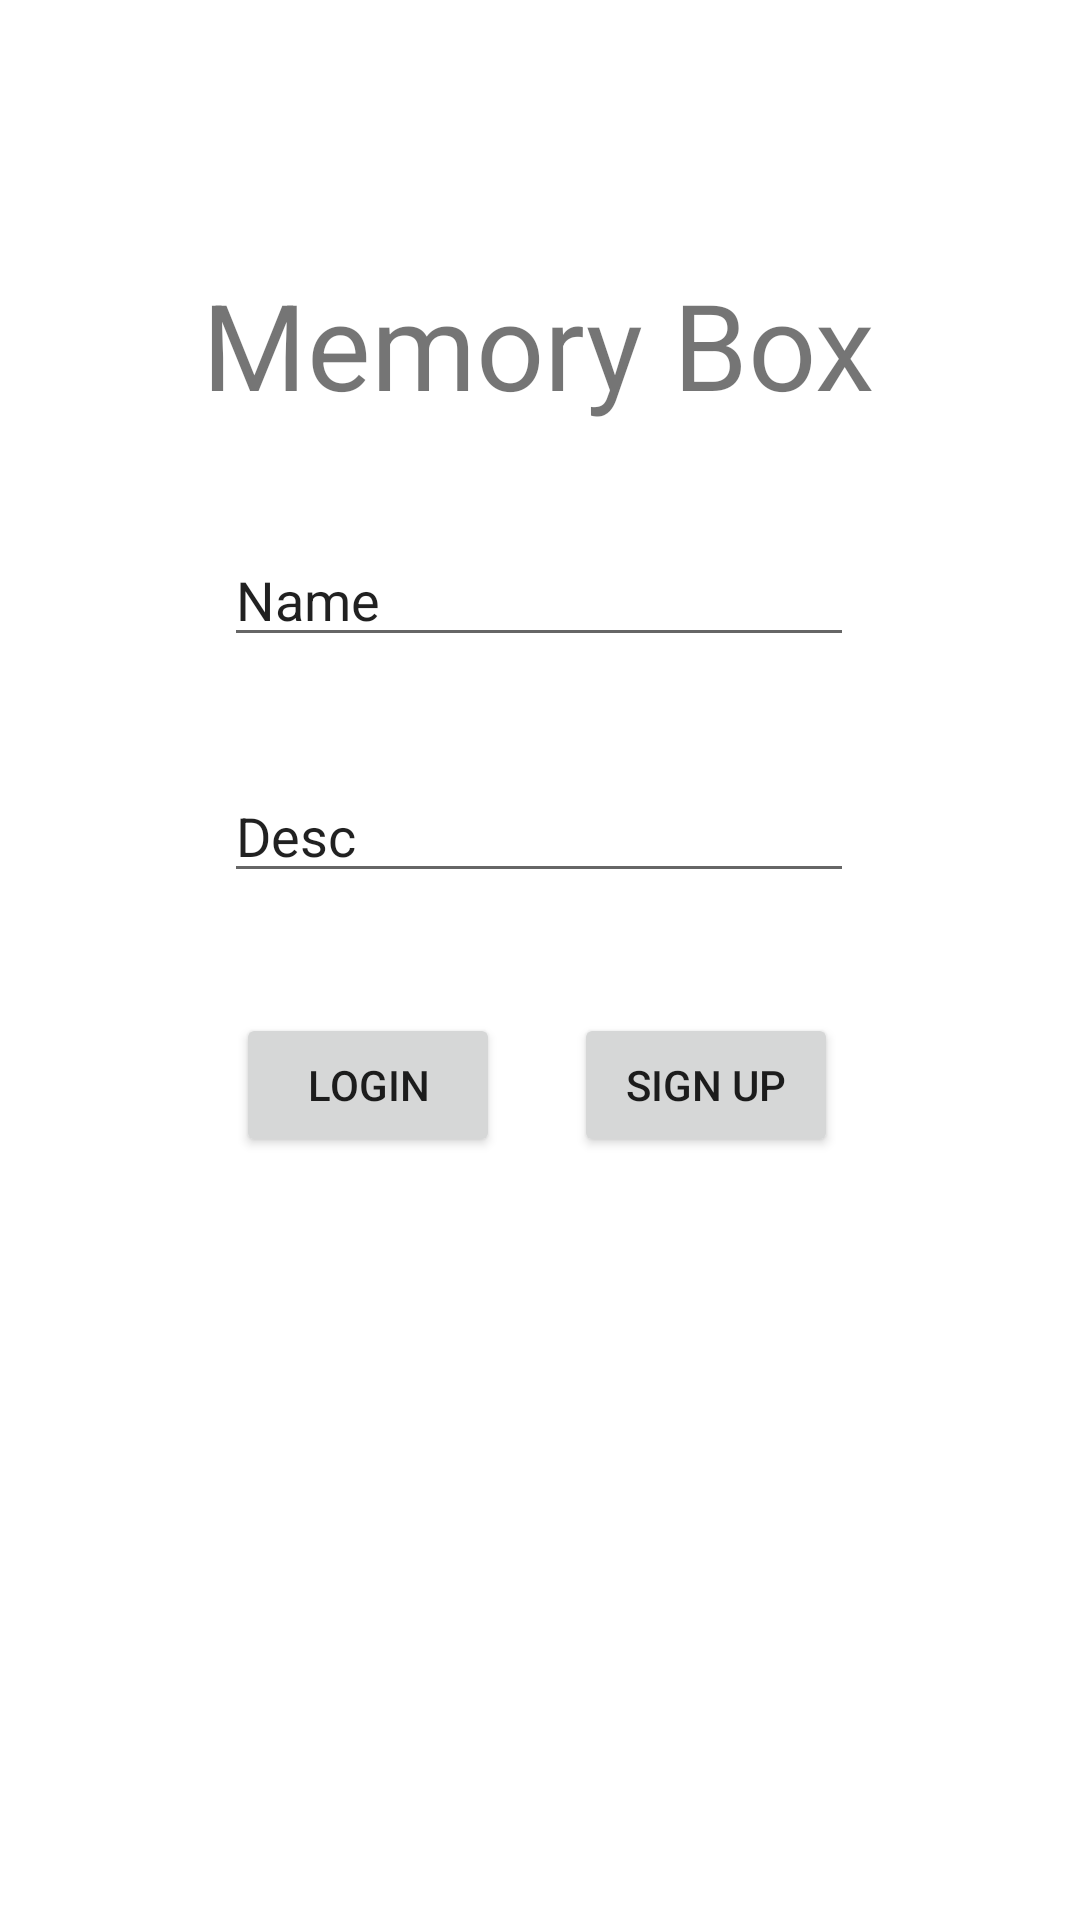

Here is an Android app screen rendered from its layout file. Give the layout XML and the strings, colors and styles it references.
<!-- AndroidManifest.xml: application theme Theme.MemoryBox -->
<!-- res/layout/activity_sign_in.xml -->
<?xml version="1.0" encoding="utf-8"?>
<androidx.constraintlayout.widget.ConstraintLayout xmlns:android="http://schemas.android.com/apk/res/android"
    xmlns:app="http://schemas.android.com/apk/res-auto"
    xmlns:tools="http://schemas.android.com/tools"
    android:layout_width="match_parent"
    android:layout_height="match_parent"
    tools:context=".SignInActivity">

    <TextView
        android:id="@+id/title"
        android:layout_width="wrap_content"
        android:layout_height="wrap_content"
        android:text="Memory Box"
        android:textSize="40dp"
        app:layout_constraintBottom_toTopOf="@+id/name"
        app:layout_constraintEnd_toEndOf="parent"
        app:layout_constraintHorizontal_bias="0.497"
        app:layout_constraintStart_toStartOf="parent"
        app:layout_constraintTop_toTopOf="parent"
        app:layout_constraintVertical_bias="0.708" />

    <EditText
        android:id="@+id/desc"
        android:layout_width="wrap_content"
        android:layout_height="wrap_content"
        android:ems="10"
        android:inputType="textPersonName"
        android:text="Desc"
        app:layout_constraintBottom_toBottomOf="parent"
        app:layout_constraintEnd_toEndOf="parent"
        app:layout_constraintHorizontal_bias="0.497"
        app:layout_constraintStart_toStartOf="parent"
        app:layout_constraintTop_toTopOf="parent"
        app:layout_constraintVertical_bias="0.428" />

    <Button
        android:id="@+id/login"
        android:layout_width="wrap_content"
        android:layout_height="wrap_content"
        android:layout_marginStart="4dp"
        android:layout_marginTop="40dp"
        android:text="Login"
        android:onClick="logInClicked"
        app:layout_constraintStart_toStartOf="@+id/desc"
        app:layout_constraintTop_toBottomOf="@+id/desc" />

    <EditText
        android:id="@+id/name"
        android:layout_width="wrap_content"
        android:layout_height="wrap_content"
        android:layout_marginBottom="36dp"
        android:ems="10"
        android:inputType="textPersonName"
        android:text="Name"
        app:layout_constraintBottom_toTopOf="@+id/desc"
        app:layout_constraintEnd_toEndOf="parent"
        app:layout_constraintHorizontal_bias="0.497"
        app:layout_constraintStart_toStartOf="parent"
        app:layout_constraintTop_toTopOf="parent"
        app:layout_constraintVertical_bias="0.993" />

    <Button
        android:id="@+id/SignUp"
        android:layout_width="wrap_content"
        android:layout_height="wrap_content"
        android:layout_marginTop="40dp"
        android:layout_marginEnd="4dp"
        android:text="Sign Up"
        android:onClick="signUpClicked"
        app:layout_constraintEnd_toEndOf="@+id/desc"
        app:layout_constraintHorizontal_bias="0.95"
        app:layout_constraintStart_toEndOf="@+id/login"
        app:layout_constraintTop_toBottomOf="@+id/desc" />

</androidx.constraintlayout.widget.ConstraintLayout>
<!-- resources referenced by this layout -->
<resources>
  <style name="Theme.MemoryBox" parent="Theme.MaterialComponents.DayNight.DarkActionBar">
          
          <item name="colorPrimary">@color/purple_500</item>
          <item name="colorPrimaryVariant">@color/purple_700</item>
          <item name="colorOnPrimary">@color/white</item>
          
          <item name="colorSecondary">@color/teal_200</item>
          <item name="colorSecondaryVariant">@color/teal_700</item>
          <item name="colorOnSecondary">@color/black</item>
          
          <item name="android:statusBarColor" tools:targetApi="l">?attr/colorPrimaryVariant</item>
          
      </style>
  <color name="purple_500">#FF6200EE</color>
  <color name="purple_700">#FF3700B3</color>
  <color name="white">#FFFFFFFF</color>
  <color name="teal_200">#FF03DAC5</color>
  <color name="teal_700">#FF018786</color>
  <color name="black">#FF000000</color>
</resources>
